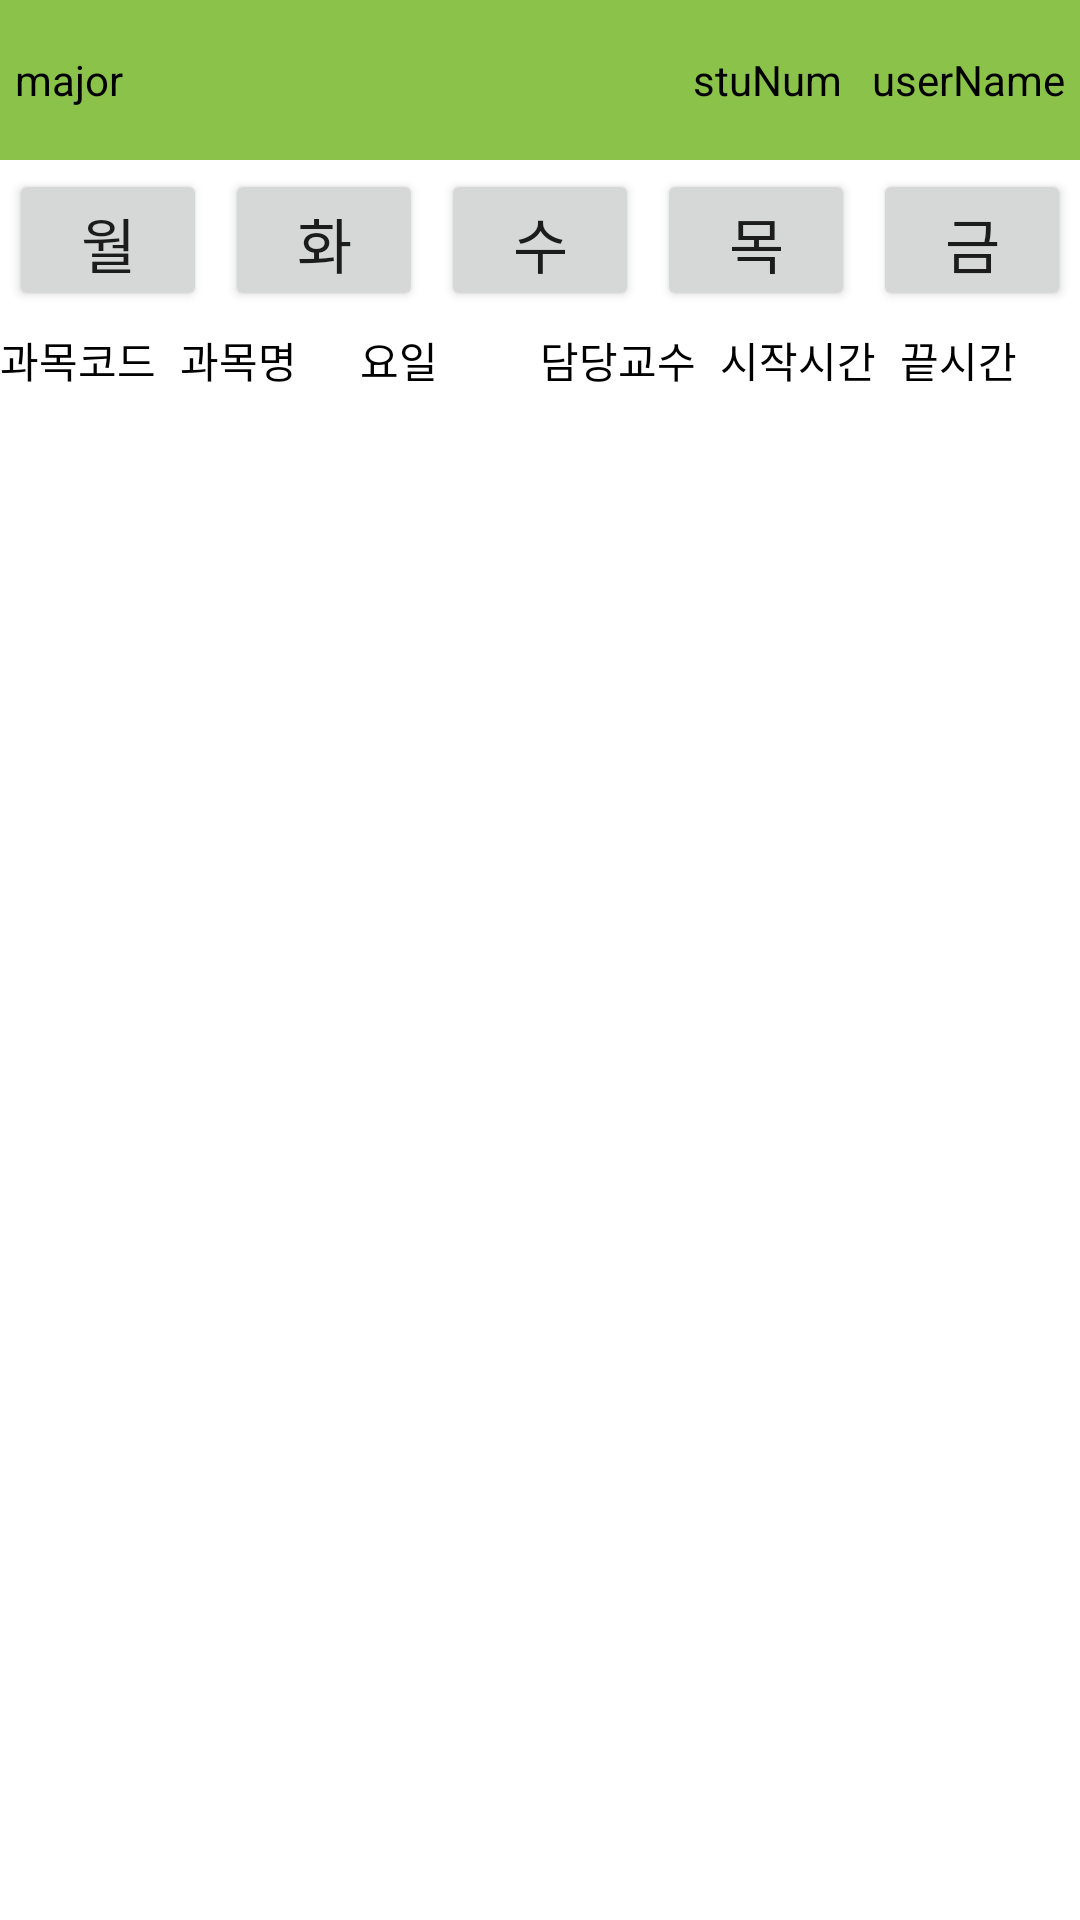

Android layout source for this screen:
<!-- AndroidManifest.xml: application theme Theme.Biometric_Auth_Attendence -->
<!-- res/layout/activity_attendance_search.xml -->
<?xml version="1.0" encoding="utf-8"?>
<LinearLayout xmlns:android="http://schemas.android.com/apk/res/android"
    xmlns:app="http://schemas.android.com/apk/res-auto"
    xmlns:tools="http://schemas.android.com/tools"
    android:orientation="vertical"
    android:weightSum="12"
    android:layout_width="match_parent"
    android:layout_height="match_parent"
    tools:context=".AttendanceSearch">

    <LinearLayout
        android:layout_width="match_parent"
        android:layout_height="0dp"
        android:layout_weight="1"
        android:background="#8BC34A"
        android:orientation="horizontal">

        <TextView
            android:id="@+id/tv_attendanceSearch_major"
            android:layout_width="wrap_content"
            android:layout_height="wrap_content"
            android:layout_gravity="center"
            android:padding="5dp"
            android:text="major"
            android:textColor="@color/black" />

        <View
            android:layout_width="0dp"
            android:layout_height="0dp"
            android:layout_weight="1" />

        <TextView
            android:id="@+id/tv_attendanceSearch_stuNum"
            android:layout_width="wrap_content"
            android:layout_height="wrap_content"
            android:layout_gravity="center"
            android:padding="5dp"
            android:text="stuNum"
            android:textColor="@color/black" />

        <TextView
            android:id="@+id/tv_attendanceSearch_userName"
            android:layout_width="wrap_content"
            android:layout_height="wrap_content"
            android:layout_gravity="center"
            android:padding="5dp"
            android:text="userName"
            android:textColor="@color/black" />

    </LinearLayout>

    <LinearLayout
        android:layout_width="match_parent"
        android:layout_height="0dp"
        android:layout_weight="1"
        android:weightSum="5">

        <Button
            android:id="@+id/btn_attendanceSearch_MON"
            android:layout_width="wrap_content"
            android:layout_height="wrap_content"
            android:layout_margin="3dp"
            android:layout_weight="1"
            android:text="월"
            android:textSize="20dp" />

        <Button
            android:id="@+id/btn_attendanceSearch_TUE"
            android:layout_width="wrap_content"
            android:layout_height="wrap_content"
            android:layout_margin="3dp"
            android:layout_weight="1"
            android:text="화"
            android:textSize="20dp" />

        <Button
            android:id="@+id/btn_attendanceSearch_WED"
            android:layout_width="wrap_content"
            android:layout_height="wrap_content"
            android:layout_margin="3dp"
            android:layout_weight="1"
            android:text="수"
            android:textSize="20dp" />

        <Button
            android:id="@+id/btn_attendanceSearch_THU"
            android:layout_width="wrap_content"
            android:layout_height="wrap_content"
            android:layout_margin="3dp"
            android:layout_weight="1"
            android:text="목"
            android:textSize="20dp" />

        <Button
            android:id="@+id/btn_attendanceSearch_FRI"
            android:layout_width="wrap_content"
            android:layout_height="wrap_content"
            android:layout_margin="3dp"
            android:layout_weight="1"
            android:text="금"
            android:textSize="20dp" />


    </LinearLayout>

    <LinearLayout
        android:layout_width="match_parent"
        android:layout_height="0dp"
        android:layout_weight="0.5"
        android:gravity="center_vertical"
        android:orientation="horizontal"
        android:weightSum="6">

        <TextView
            android:layout_width="0dp"
            android:layout_height="wrap_content"
            android:layout_weight="1"
            android:text="과목코드"
            android:textColor="@color/black" />

        <TextView
            android:layout_width="0dp"
            android:layout_height="wrap_content"
            android:layout_weight="1"
            android:text="과목명"
            android:textColor="@color/black" />

        <TextView
            android:layout_width="0dp"
            android:layout_height="wrap_content"
            android:layout_weight="1"
            android:text="요일"
            android:textColor="@color/black" />

        <TextView
            android:layout_width="0dp"
            android:layout_height="wrap_content"
            android:layout_weight="1"
            android:text="담당교수"
            android:textColor="@color/black" />

        <TextView
            android:layout_width="0dp"
            android:layout_height="wrap_content"
            android:layout_weight="1"
            android:text="시작시간"
            android:textColor="@color/black" />

        <TextView
            android:layout_width="0dp"
            android:layout_height="wrap_content"
            android:layout_weight="1"
            android:text="끝시간"
            android:textColor="@color/black" />

    </LinearLayout>

    <LinearLayout
        android:layout_width="match_parent"
        android:layout_height="0dp"
        android:layout_weight="9.5"
        android:orientation="vertical">
        <ScrollView
            android:layout_width="match_parent"
            android:layout_height="match_parent"
            android:fillViewport="true">
            <ListView
                android:id="@+id/ls_attendanceSearch_subjectList"
                android:layout_width="match_parent"
                android:layout_height="wrap_content">
            </ListView>
        </ScrollView>
    </LinearLayout>

</LinearLayout>
<!-- resources referenced by this layout -->
<resources>
  <style name="Theme.Biometric_Auth_Attendence" parent="Theme.MaterialComponents.DayNight.DarkActionBar">
          
          <item name="colorPrimary">#01647F</item>
          <item name="colorPrimaryVariant">@color/black</item>
          <item name="colorOnPrimary">@color/white</item>
          
          <item name="colorSecondary">@color/teal_200</item>
          <item name="colorSecondaryVariant">@color/teal_700</item>
          <item name="colorOnSecondary">@color/black</item>
          
          <item name="android:statusBarColor" tools:targetApi="l">?attr/colorPrimaryVariant</item>
          
      </style>
  <!-- not gathered from this repository: default colours our renderer supplied (Android Studio template values) -->
  <color name="teal_200">#FF03DAC5</color>
  <color name="teal_700">#FF018786</color>
  <color name="black">#FF000000</color>
  <color name="white">#FFFFFFFF</color>
</resources>
